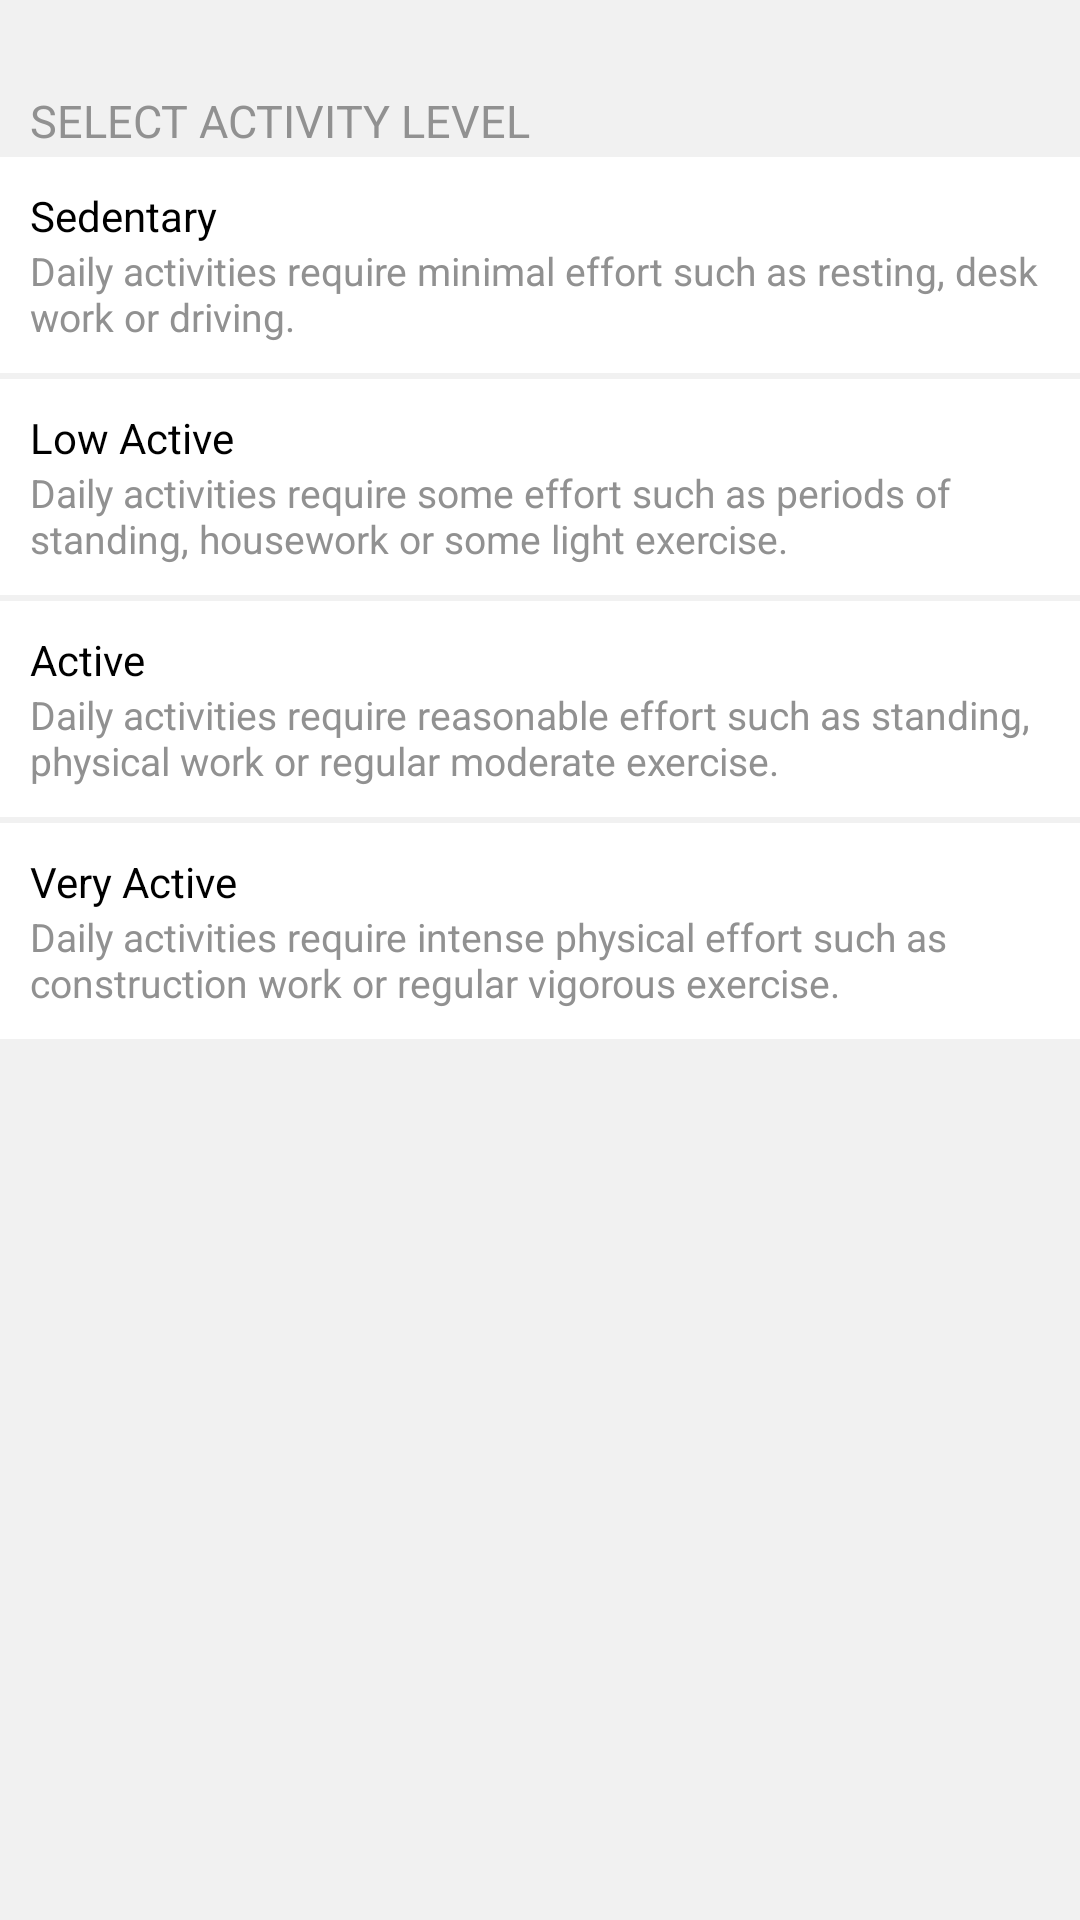

Layout XML and referenced resources for this Android screen:
<!-- AndroidManifest.xml: fallback theme Theme.MaterialComponents.DayNight.NoActionBar -->
<!-- res/layout/level_activity.xml -->
<?xml version="1.0" encoding="utf-8"?>
<LinearLayout xmlns:android="http://schemas.android.com/apk/res/android"
    style="@style/personal_information_background">

    <TextView
        style="@style/textView_topic"
        android:text="@string/select_activity"/>

    <LinearLayout
        style="@style/linearlayout_adapter.level_activity"
        android:orientation="vertical">

        <TextView
            style="@style/textView_level_activity"
            android:text="@string/sedentary"/>
        <CheckedTextView
            style="@style/chtvs_personal_information.level_activity"
            android:text="@string/sedentary_description"
            android:id="@+id/chtv_sedentary"/>

    </LinearLayout>

    <LinearLayout
        style="@style/linearlayout_adapter.level_activity"
        android:orientation="vertical">

        <TextView
            style="@style/textView_level_activity"
            android:text="@string/low_active"/>
        <CheckedTextView
            style="@style/chtvs_personal_information.level_activity"
            android:text="@string/low_active_description"
            android:id="@+id/chtv_low_active"/>

    </LinearLayout>

    <LinearLayout
        style="@style/linearlayout_adapter.level_activity"
        android:orientation="vertical">

        <TextView
            style="@style/textView_level_activity"
            android:text="@string/active"/>
        <CheckedTextView
            style="@style/chtvs_personal_information.level_activity"
            android:text="@string/active_description"
            android:id="@+id/chtv_active"/>

    </LinearLayout>

    <LinearLayout
        style="@style/linearlayout_adapter.level_activity"
        android:orientation="vertical">

        <TextView
            style="@style/textView_level_activity"
            android:text="@string/very_active"/>
        <CheckedTextView
            style="@style/chtvs_personal_information.level_activity"
            android:text="@string/very_active_descrpition"
            android:id="@+id/chtv_very_active"/>

    </LinearLayout>

</LinearLayout>
<!-- resources referenced by this layout -->
<resources>
  <string name="active">Active</string>
  <string name="active_description">Daily activities require reasonable effort such as standing,
      physical work or regular moderate exercise.</string>
  <string name="low_active">Low Active</string>
  <string name="low_active_description">Daily activities require some effort such as periods of
      standing, housework or some light exercise.</string>
  <string name="sedentary">Sedentary</string>
  <string name="sedentary_description">Daily activities require minimal effort such as resting,
      desk work or driving.</string>
  <string name="select_activity">SELECT ACTIVITY LEVEL</string>
  <string name="very_active">Very Active</string>
  <string name="very_active_descrpition">Daily activities require intense physical effort such
          as construction work or regular vigorous exercise.</string>
  <style name="chtvs_personal_information.level_activity">
          <item name="android:layout_height">wrap_content</item>
          <item name="android:layout_marginTop">0dp</item>
          <item name="android:textSize">13sp</item>
          <item name="android:textColor">@color/gray</item>
      </style>
  <style name="linearlayout_adapter.level_activity">
          <item name="android:paddingTop">10dp</item>
          <item name="android:paddingBottom">10dp</item>
          <item name="android:layout_marginTop">2dp</item>
      </style>
  <style name="personal_information_background" parent="Theme.AppCompat.Light.DarkActionBar">
          <item name="android:background">@color/grirish</item>
          <item name="android:orientation">vertical</item>
          <item name="android:layout_width">fill_parent</item>
          <item name="android:layout_height">match_parent</item>
          <item name="android:paddingTop">30dp</item>
      </style>
  <style name="textView_level_activity">
          <item name="android:layout_width">wrap_content</item>
          <item name="android:layout_height">wrap_content</item>
          <item name="android:textColor">@color/black</item>
          <item name="android:paddingLeft">10dp</item>
      </style>
  <style name="textView_topic">
          <item name="android:layout_width">fill_parent</item>
          <item name="android:layout_height">wrap_content</item>
          <item name="android:paddingLeft">10dp</item>
          <item name="android:textColor">#919191</item>
          <item name="android:textSize">15sp</item>
      </style>
  <color name="gray">#919191</color>
  <color name="grirish">#F1F1F1</color>
  <color name="black">#000000</color>
</resources>
